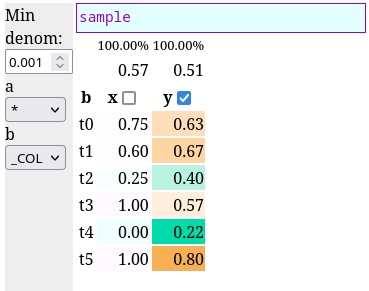

Values plotted in this chart, from the file beside it:
a, b, x_num, x_denom, y_num, y_denom
qqq, t0, 3, 4, 2, 5
qqq, t1, 3, 5, 1, 2
qqq, t2, 1, 3, 0, 6
qqq, t3, 4, 4, 2, 4
qqq, t4, 0, 3, 2, 9
www, t0, 0, 0, 3, 3
www, t1, 0, 0, 3, 4
www, t2, 0, 1, 4, 4
www, t3, 0, 0, 2, 3
www, t5, 1, 1, 4, 5
